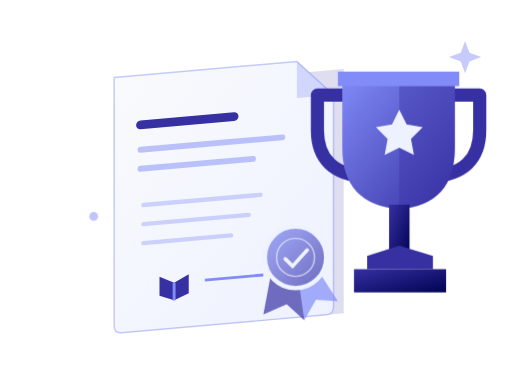
t = 0.00 s
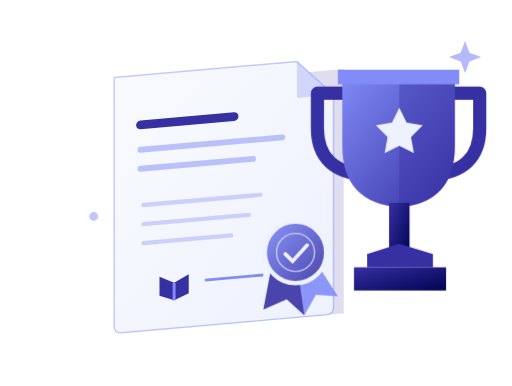
t = 1.08 s
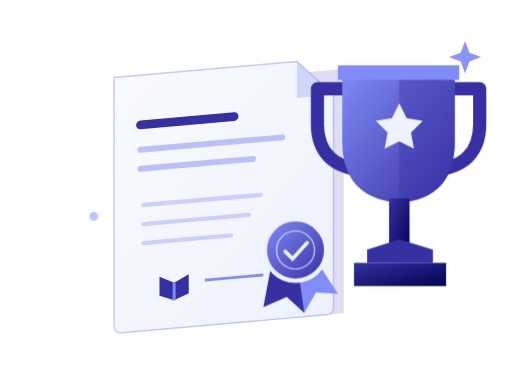
t = 2.20 s
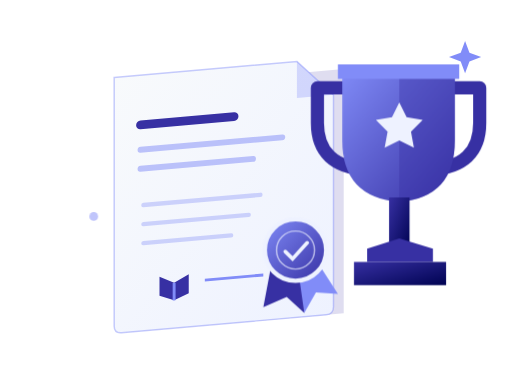
t = 3.22 s
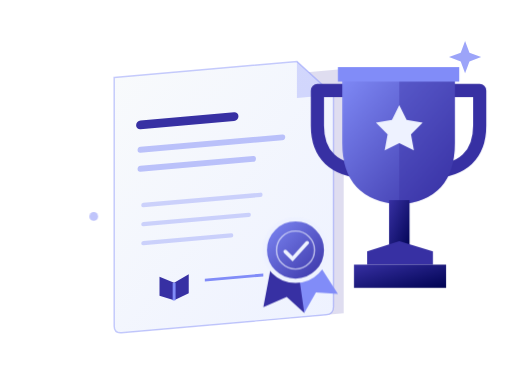
t = 4.30 s
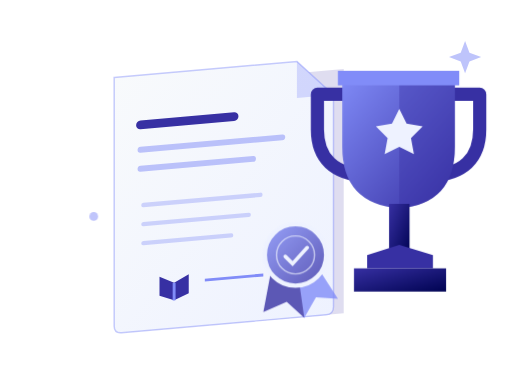
t = 5.28 s

The animated SVG that drew these frames (rendered in a browser with its animation timeline set to each time). Animation: 8 CSS @keyframes rules; one cycle of 6.40 s, repeats indefinitely.

<svg xmlns="http://www.w3.org/2000/svg" width="386" height="291" viewBox="45 36 350 264" role="img" aria-labelledby="prestasi-animated-title"><title id="prestasi-animated-title">Pendataan prestasi — ilustrasi animasi SAKTI</title><defs>
<linearGradient id="prestasi-animated-paper" x1="0" y1="0" x2="1" y2="1"><stop stop-color="#F8FAFC"/><stop offset="1" stop-color="#EEF2FF"/></linearGradient>
<linearGradient id="prestasi-animated-ink" x1="0" y1="0" x2="1" y2="1"><stop stop-color="#3730A3"/><stop offset="1" stop-color="#000352"/></linearGradient>
<linearGradient id="prestasi-animated-violet" x1="0" y1="0" x2="1" y2="1"><stop stop-color="#818CF8"/><stop offset="1" stop-color="#3730A3"/></linearGradient>
<linearGradient id="prestasi-animated-edge" x1="0" y1="0" x2="0" y2="1"><stop stop-color="#818CF8" stop-opacity=".4"/><stop offset="1" stop-color="#818CF8" stop-opacity=".12"/></linearGradient>
<radialGradient id="prestasi-animated-shadow"><stop stop-color="#000352" stop-opacity=".12"/><stop offset="1" stop-color="#000352" stop-opacity="0"/></radialGradient>
</defs><style>
.lift{animation:sakti-lift 6s cubic-bezier(.45,0,.55,1) infinite}.drift{animation:sakti-drift 6s cubic-bezier(.45,0,.55,1) infinite}.blink{transform-box:fill-box;transform-origin:center;animation:sakti-blink 6s ease-in-out infinite}.typing{animation:sakti-typing 2.4s ease-in-out infinite}.second{animation-delay:.2s}.third{animation-delay:.4s}.notice{animation:sakti-notice 6s cubic-bezier(.45,0,.55,1) infinite}.pulse{animation:sakti-pulse 6s ease-in-out infinite}.pen{animation:sakti-pen 6s cubic-bezier(.45,0,.55,1) infinite}.signature{stroke-dasharray:100;stroke-dashoffset:0;animation:sakti-sign 6s ease-in-out infinite}
@keyframes sakti-lift{0%,100%{transform:translateY(0)}50%{transform:translateY(-5px)}}
@keyframes sakti-drift{0%,100%{transform:translate(0,0)}50%{transform:translate(7px,-5px)}}
@keyframes sakti-blink{0%,39%,46%,100%{transform:scaleY(1)}42%,43%{transform:scaleY(.12)}}
@keyframes sakti-typing{0%,70%,100%{opacity:.4}35%{opacity:1}}
@keyframes sakti-notice{0%,100%{opacity:.7;transform:translateY(3px)}30%,70%{opacity:1;transform:translateY(-2px)}}
@keyframes sakti-pulse{0%,100%{opacity:.45}50%{opacity:1}}
@keyframes sakti-pen{0%,100%{transform:translate(0,0)}35%{transform:translate(5px,-3px)}65%{transform:translate(11px,-1px)}}
@keyframes sakti-sign{0%,100%{stroke-dashoffset:100;opacity:0}15%{opacity:1;stroke-dashoffset:100}65%,85%{opacity:1;stroke-dashoffset:0}95%{opacity:0;stroke-dashoffset:0}}
@media(prefers-reduced-motion:reduce){.lift,.drift,.blink,.typing,.notice,.pulse,.pen,.signature{animation:none}.signature{stroke-dashoffset:0;opacity:1}}
</style><g transform="translate(123 89) skewY(-5)">
<path d="M8 8h149v167H8Z" fill="#3730A3" opacity=".16"/>
<path d="M0 0h125l25 25v145q0 5-5 5H5q-5 0-5-5Z" fill="url(#prestasi-animated-paper)" stroke="#818CF8" stroke-opacity=".45"/>
<path d="M125 0v25h25" fill="#818CF8" opacity=".3"/>
<path d="M18 34h64" stroke="#3730A3" stroke-width="6" stroke-linecap="round"/>
<path d="M18 51h97M18 64h77" stroke="#818CF8" stroke-width="4" stroke-linecap="round" opacity=".5"/>
<path d="M20 89h80M20 102h72M20 115h60" stroke="#818CF8" stroke-width="3" stroke-linecap="round" opacity=".35"/>
<path d="m31 139 10 5 10-5v13l-10 4-10-4Z" fill="#3730A3"/>
<path d="M41 144v12M62 144h40" stroke="#818CF8" stroke-width="2"/>
</g>
<g class="lift"><path d="M286 101h-24v24q0 30 34 32m53-56h24v24q0 30-34 32" fill="none" stroke="#3730A3" stroke-width="9" stroke-linejoin="round"/>
<path d="M279 87h77v50q0 39-38 42-39-3-39-42Z" fill="url(#prestasi-animated-violet)"/>
<path d="M318 87h38v50q0 39-38 42Z" fill="#3730A3" opacity=".38"/>
<path d="M276 85h83v10h-83Z" fill="#818CF8"/>
<path d="M311 176h14v36h-14Z" fill="url(#prestasi-animated-ink)"/>
<path d="m296 211 22-7 23 7v9h-45Z" fill="#3730A3"/>
<path d="M287 220h63v16h-63Z" fill="url(#prestasi-animated-ink)"/>
<path d="m318 111 5 10 11 2-8 8 2 11-10-5-10 5 2-11-8-8 11-2Z" fill="#EEF2FF"/>
</g>
<g class="notice"><path d="m232 211-7 37 16-7 12 11 6-37" fill="#3730A3"/>
<path d="m248 217 5 35 8-14 15 1-18-28" fill="#818CF8"/>
<circle cx="247" cy="209" r="21" fill="url(#prestasi-animated-violet)" stroke="#EEF2FF" stroke-width="3"/>
<circle cx="247" cy="209" r="13" fill="none" stroke="#EEF2FF" stroke-opacity=".65"/>
<path d="m240 210 5 5 10-11" stroke="#EEF2FF" stroke-width="2.5" fill="none" stroke-linecap="round"/>
</g>
<path class="pulse" d="m363 64 3 8 8 3-8 3-3 8-3-8-8-3 8-3Z" fill="#818CF8"/>
<circle cx="109" cy="184" r="3" fill="#818CF8" opacity=".5"/></svg>
